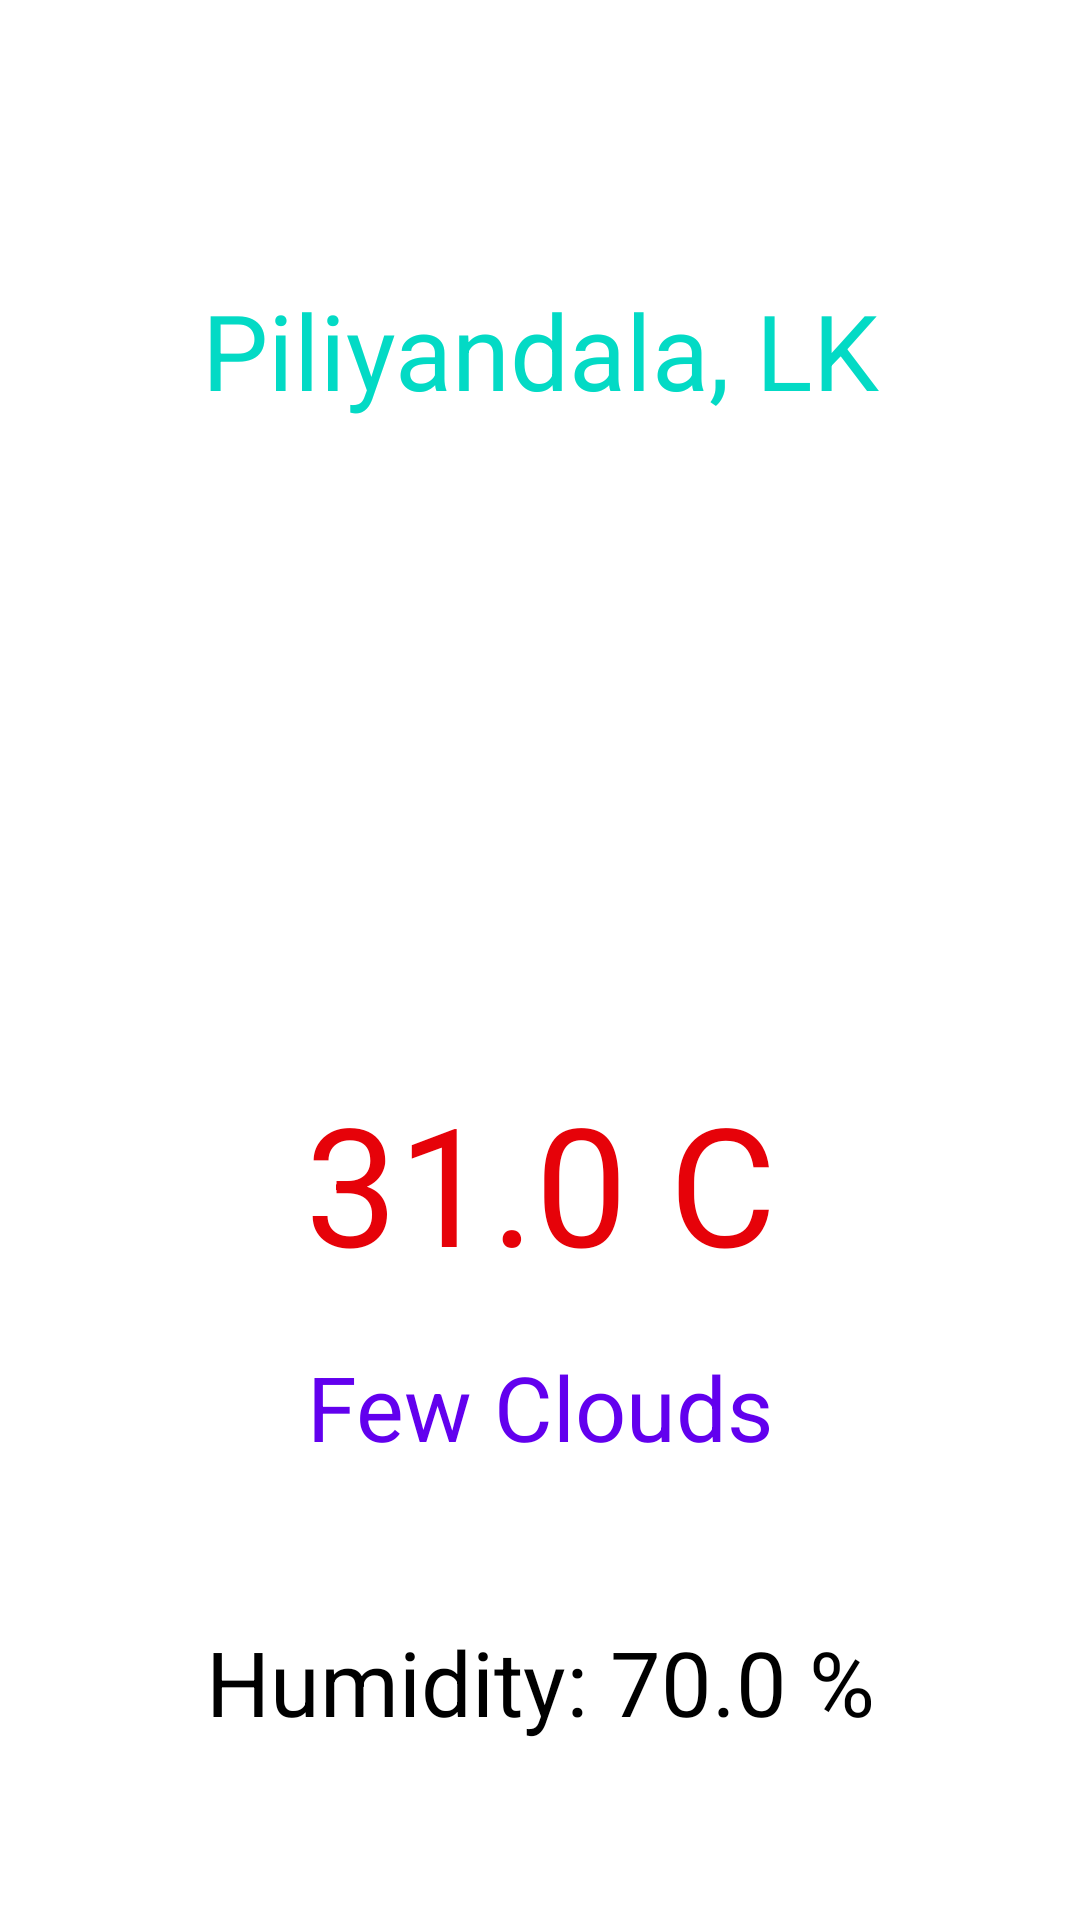

Here is an Android app screen rendered from its layout file. Give the layout XML and the strings, colors and styles it references.
<!-- AndroidManifest.xml: application theme Theme.MyWeather -->
<!-- res/layout/activity_main2.xml -->
<?xml version="1.0" encoding="utf-8"?>
<LinearLayout xmlns:android="http://schemas.android.com/apk/res/android"
    xmlns:app="http://schemas.android.com/apk/res-auto"
    xmlns:tools="http://schemas.android.com/tools"
    android:layout_width="match_parent"
    android:layout_height="match_parent"
    tools:context=".MainActivity2"
    android:orientation="vertical"
    android:weightSum="7">

    <LinearLayout
        android:layout_width="match_parent"
        android:layout_height="0dp"
        android:layout_weight="0.75" >

        <TextView
            android:id="@+id/secondBlockDate"
            android:layout_width="match_parent"
            android:layout_height="match_parent"
            android:layout_gravity="center_horizontal"
            android:gravity="center_horizontal"
            android:paddingTop="15dp"
            android:textColor="@color/purple_500"
            android:textSize="25sp" />
    </LinearLayout>

    <LinearLayout
        android:layout_width="match_parent"
        android:layout_height="0dp"
        android:layout_weight="1" >

        <TextView
            android:id="@+id/secondBlockLocation"
            android:layout_width="match_parent"
            android:layout_height="match_parent"
            android:layout_gravity="center_horizontal"
            android:gravity="center_horizontal"
            android:paddingTop="25dp"
            android:text="Piliyandala, LK"
            android:textColor="@color/teal_200"
            android:textSize="35sp" />
    </LinearLayout>

    <LinearLayout
        android:layout_width="match_parent"
        android:layout_height="0dp"
        android:layout_weight="2">

        <ImageView
            android:id="@+id/secondBlockIcon"
            android:layout_width="match_parent"
            android:layout_height="match_parent"
            android:src="@drawable/sunny"/>

    </LinearLayout>

    <LinearLayout
        android:layout_width="match_parent"
        android:layout_height="0dp"
        android:layout_weight="1" >

        <TextView
            android:id="@+id/secondBlockTemp"
            android:layout_width="match_parent"
            android:layout_height="match_parent"
            android:layout_gravity="center_horizontal"
            android:gravity="center_horizontal"
            android:paddingTop="15dp"
            android:text="31.0 C"
            android:textColor="@color/red"
            android:textSize="55sp" />
    </LinearLayout>

    <LinearLayout
        android:layout_width="match_parent"
        android:layout_height="0dp"
        android:layout_weight="1" >

        <TextView
            android:id="@+id/secondBlockDescription"
            android:layout_width="match_parent"
            android:layout_height="match_parent"
            android:layout_gravity="center_horizontal"
            android:gravity="center_horizontal"
            android:paddingTop="15dp"
            android:text="Few Clouds"
            android:textColor="@color/purple_500"
            android:textSize="30sp" />
    </LinearLayout>

    <LinearLayout
        android:layout_width="match_parent"
        android:layout_height="0dp"
        android:layout_weight="1.5" >

        <TextView
            android:id="@+id/secondBlockHumidity"
            android:layout_width="match_parent"
            android:layout_height="wrap_content"
            android:layout_gravity="center_horizontal"
            android:gravity="center_horizontal"
            android:paddingTop="15dp"
            android:text="Humidity: 70.0 %"
            android:textColor="@color/black"
            android:textSize="30sp" />
    </LinearLayout>

</LinearLayout>
<!-- resources referenced by this layout -->
<resources>
  <color name="black">#FF000000</color>
  <color name="purple_500">#FF6200EE</color>
  <color name="red">#E60209</color>
  <color name="teal_200">#FF03DAC5</color>
  <style name="Theme.MyWeather" parent="Theme.MaterialComponents.DayNight.DarkActionBar">
          
          <item name="colorPrimary">@color/main_block</item>
          <item name="colorPrimaryVariant">@color/main_block</item>
          <item name="colorOnPrimary">@color/white</item>
          
          <item name="colorSecondary">@color/teal_200</item>
          <item name="colorSecondaryVariant">@color/teal_700</item>
          <item name="colorOnSecondary">@color/black</item>
          
          <item name="android:statusBarColor" tools:targetApi="l">?attr/colorPrimaryVariant</item>
          
      </style>
  <color name="main_block">#2A56F6</color>
  <color name="white">#FFFFFFFF</color>
  <color name="teal_700">#FF018786</color>
</resources>
